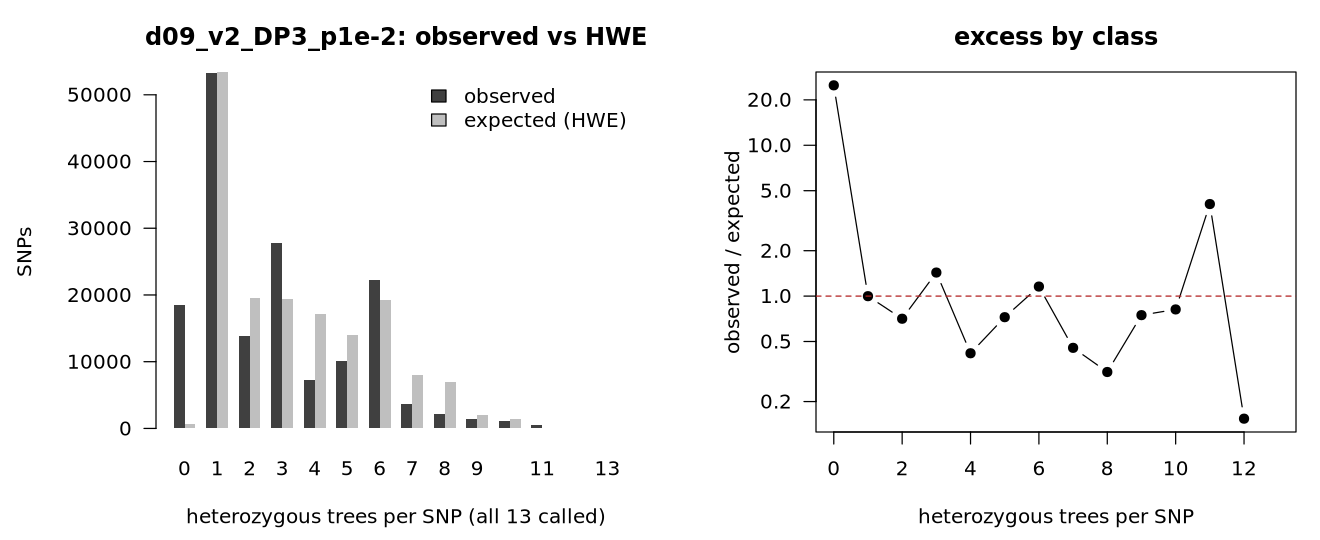

Source data for this figure (header and first rows):
k_het	observed	expected_hwe	obs_over_exp
0	18438	738.6	24.96
1	53341	53417	0.999
2	13804	19493	0.708
3	27718	19338	1.433
4	7185	17178	0.418
5	10152	13997	0.725
6	22297	19266	1.157
7	3637	8017	0.454
8	2163	6897	0.314
9	1476	1974	0.748
10	1127	1381	0.816
11	557	136.6	4.077
12	11	71.6	0.154
13	0	1.5	0.000
